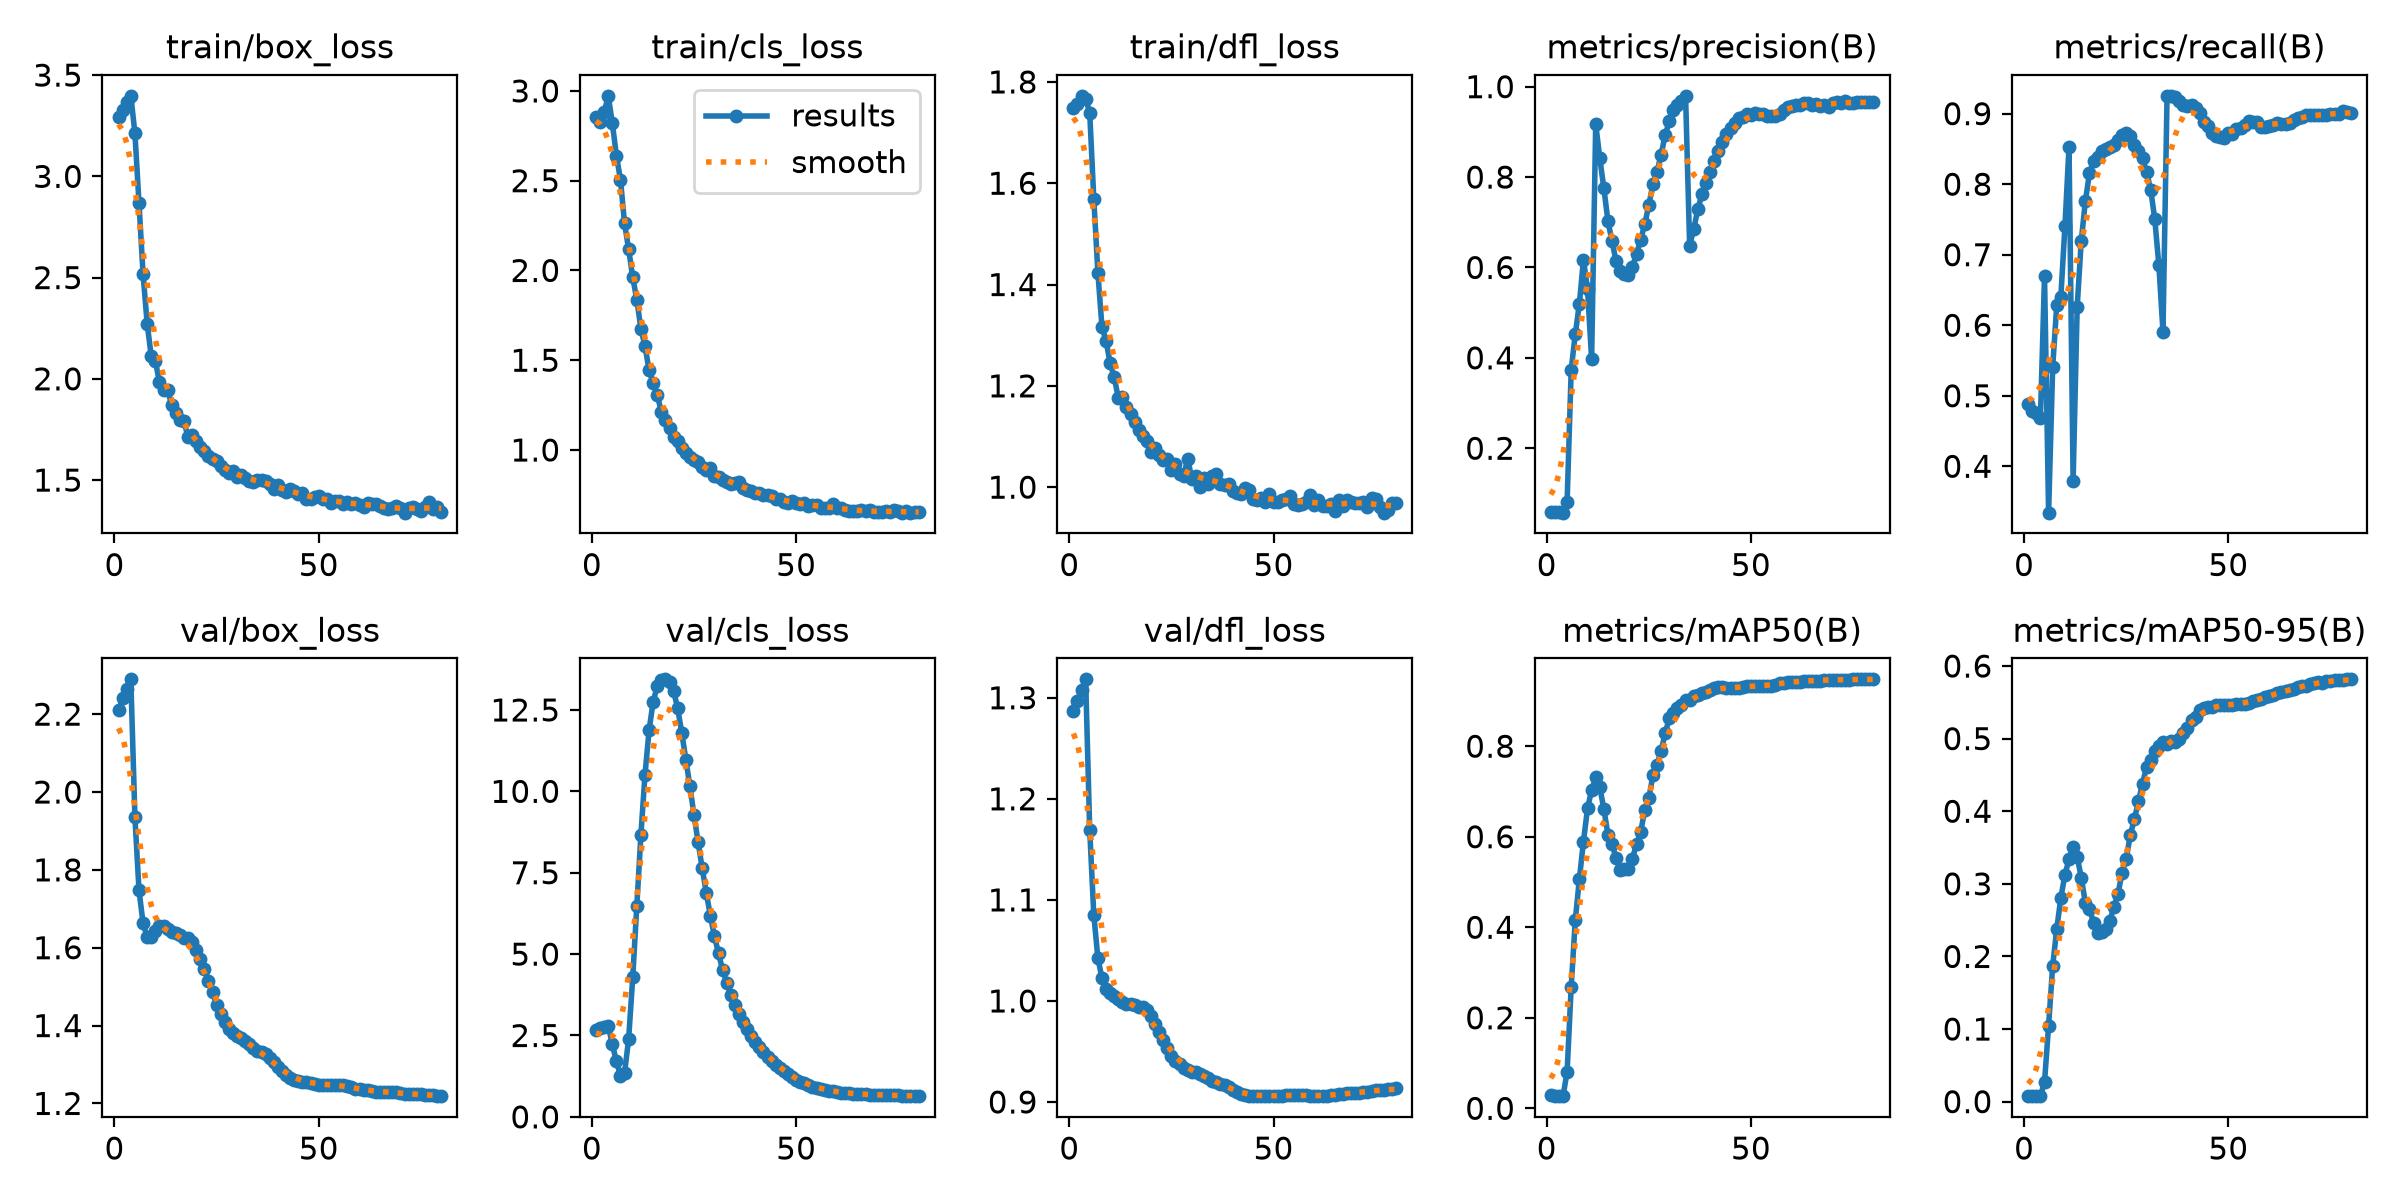

Values plotted in this chart, from the file beside it:
epoch, time, train/box_loss, train/cls_loss, train/dfl_loss, metrics/precision(B), metrics/recall(B), metrics/mAP50(B), metrics/mAP50-95(B), val/box_loss, val/cls_loss, val/dfl_loss, lr/pg0, lr/pg1, lr/pg2
1, 16.04, 3.295, 2.856, 1.749, 0.05983, 0.4878, 0.02909, 0.00838, 2.21, 2.667, 1.287, 0, 0, 0
2, 17.32, 3.329, 2.826, 1.756, 0.05867, 0.4783, 0.02817, 0.00801, 2.241, 2.715, 1.297, 3.33218e-05, 3.33218e-05, 3.33218e-05
3, 18.74, 3.368, 2.88, 1.773, 0.05833, 0.4755, 0.02806, 0.00802, 2.265, 2.756, 1.308, 6.65742e-05, 6.65742e-05, 6.65742e-05
4, 19.97, 3.398, 2.973, 1.767, 0.0575, 0.4688, 0.02688, 0.00755, 2.289, 2.787, 1.318, 9.96881e-05, 9.96881e-05, 9.96881e-05
5, 20.96, 3.213, 2.82, 1.739, 0.08217, 0.6698, 0.0809, 0.02678, 1.936, 2.234, 1.169, 9.9446e-05, 9.9446e-05, 9.9446e-05
6, 21.93, 2.867, 2.64, 1.569, 0.374, 0.3342, 0.2688, 0.1048, 1.747, 1.706, 1.085, 9.91353e-05, 9.91353e-05, 9.91353e-05
7, 22.99, 2.515, 2.505, 1.423, 0.4527, 0.5408, 0.4157, 0.1872, 1.663, 1.266, 1.042, 9.87566e-05, 9.87566e-05, 9.87566e-05
8, 23.93, 2.273, 2.262, 1.316, 0.5195, 0.6291, 0.5065, 0.2382, 1.628, 1.346, 1.023, 9.83105e-05, 9.83105e-05, 9.83105e-05
9, 24.96, 2.111, 2.118, 1.289, 0.6176, 0.6407, 0.5895, 0.2808, 1.629, 2.401, 1.012, 9.77975e-05, 9.77975e-05, 9.77975e-05
10, 26.33, 2.089, 1.962, 1.245, 0.5516, 0.7405, 0.6629, 0.3127, 1.644, 4.286, 1.008, 9.72186e-05, 9.72186e-05, 9.72186e-05
11, 27.38, 1.983, 1.836, 1.217, 0.3973, 0.8533, 0.7029, 0.3338, 1.655, 6.488, 1.005, 9.65746e-05, 9.65746e-05, 9.65746e-05
12, 28.36, 1.946, 1.676, 1.176, 0.9178, 0.3791, 0.7313, 0.3508, 1.656, 8.672, 1.002, 9.58664e-05, 9.58664e-05, 9.58664e-05
13, 29.4, 1.946, 1.579, 1.177, 0.8412, 0.6264, 0.709, 0.337, 1.647, 10.51, 0.9992, 9.50953e-05, 9.50953e-05, 9.50953e-05
14, 30.43, 1.869, 1.444, 1.159, 0.7749, 0.7201, 0.6612, 0.3085, 1.641, 11.88, 0.9971, 9.42623e-05, 9.42623e-05, 9.42623e-05
15, 31.39, 1.833, 1.372, 1.144, 0.7023, 0.7758, 0.604, 0.2739, 1.638, 12.75, 0.997, 9.33688e-05, 9.33688e-05, 9.33688e-05
16, 32.45, 1.797, 1.305, 1.129, 0.6579, 0.8152, 0.5838, 0.2656, 1.633, 13.23, 0.9956, 9.24161e-05, 9.24161e-05, 9.24161e-05
17, 33.45, 1.791, 1.214, 1.114, 0.6136, 0.8329, 0.5519, 0.2467, 1.626, 13.42, 0.9941, 9.14058e-05, 9.14058e-05, 9.14058e-05
18, 34.42, 1.712, 1.167, 1.102, 0.5921, 0.8383, 0.527, 0.2328, 1.624, 13.44, 0.9941, 9.03393e-05, 9.03393e-05, 9.03393e-05
19, 35.47, 1.723, 1.123, 1.091, 0.585, 0.8465, 0.5298, 0.2335, 1.613, 13.35, 0.991, 8.92183e-05, 8.92183e-05, 8.92183e-05
20, 36.6, 1.693, 1.075, 1.07, 0.583, 0.8492, 0.5282, 0.2384, 1.594, 13.08, 0.9854, 8.80445e-05, 8.80445e-05, 8.80445e-05
21, 37.51, 1.661, 1.051, 1.078, 0.6004, 0.8533, 0.5519, 0.2494, 1.571, 12.55, 0.9776, 8.68198e-05, 8.68198e-05, 8.68198e-05
22, 38.43, 1.644, 1.01, 1.063, 0.6306, 0.856, 0.5843, 0.2683, 1.545, 11.8, 0.9695, 8.5546e-05, 8.5546e-05, 8.5546e-05
23, 39.36, 1.617, 0.9841, 1.054, 0.6608, 0.8628, 0.6097, 0.2866, 1.516, 10.97, 0.9611, 8.42252e-05, 8.42252e-05, 8.42252e-05
24, 40.26, 1.604, 0.9602, 1.055, 0.6956, 0.8696, 0.6593, 0.3155, 1.486, 10.16, 0.9529, 8.28592e-05, 8.28592e-05, 8.28592e-05
25, 41.24, 1.593, 0.9416, 1.033, 0.7379, 0.8723, 0.6847, 0.3338, 1.453, 9.269, 0.9456, 8.14503e-05, 8.14503e-05, 8.14503e-05
26, 42.23, 1.568, 0.9352, 1.045, 0.7841, 0.8682, 0.7353, 0.3675, 1.429, 8.439, 0.941, 8.00007e-05, 8.00007e-05, 8.00007e-05
27, 43.21, 1.548, 0.9032, 1.026, 0.8119, 0.856, 0.7595, 0.389, 1.41, 7.641, 0.9372, 7.85124e-05, 7.85124e-05, 7.85124e-05
28, 44.12, 1.536, 0.8882, 1.023, 0.8488, 0.8465, 0.7889, 0.4139, 1.392, 6.885, 0.9338, 7.6988e-05, 7.6988e-05, 7.6988e-05
29, 45.18, 1.543, 0.9019, 1.056, 0.8928, 0.837, 0.8281, 0.4381, 1.381, 6.178, 0.9316, 7.54296e-05, 7.54296e-05, 7.54296e-05
30, 46.33, 1.516, 0.8525, 1.016, 0.9232, 0.8166, 0.8614, 0.4611, 1.372, 5.553, 0.9301, 7.38397e-05, 7.38397e-05, 7.38397e-05
31, 47.34, 1.524, 0.8495, 1.022, 0.948, 0.7921, 0.8726, 0.4702, 1.367, 5.021, 0.9296, 7.22208e-05, 7.22208e-05, 7.22208e-05
32, 48.39, 1.513, 0.8324, 0.9995, 0.96, 0.75, 0.8843, 0.4826, 1.359, 4.517, 0.9276, 7.05753e-05, 7.05753e-05, 7.05753e-05
33, 49.32, 1.497, 0.8229, 1.018, 0.9692, 0.6848, 0.8917, 0.4902, 1.353, 4.116, 0.9261, 6.89058e-05, 6.89058e-05, 6.89058e-05
34, 50.3, 1.49, 0.8122, 1.007, 0.9797, 0.591, 0.9021, 0.4947, 1.343, 3.758, 0.9234, 6.72148e-05, 6.72148e-05, 6.72148e-05
35, 51.27, 1.5, 0.8182, 1.023, 0.6482, 0.9253, 0.9022, 0.4927, 1.335, 3.451, 0.9209, 6.5505e-05, 6.5505e-05, 6.5505e-05
36, 52.25, 1.502, 0.8223, 1.027, 0.6854, 0.9253, 0.9106, 0.4974, 1.332, 3.172, 0.9197, 6.37791e-05, 6.37791e-05, 6.37791e-05
37, 53.2, 1.494, 0.7898, 1.006, 0.7284, 0.9239, 0.9132, 0.4953, 1.327, 2.923, 0.9183, 6.20396e-05, 6.20396e-05, 6.20396e-05
38, 54.16, 1.478, 0.7785, 1.004, 0.7622, 0.9185, 0.9168, 0.4989, 1.316, 2.702, 0.9165, 6.02892e-05, 6.02892e-05, 6.02892e-05
39, 55.23, 1.458, 0.7738, 1.007, 0.7874, 0.9117, 0.9191, 0.5071, 1.306, 2.495, 0.9144, 5.85307e-05, 5.85307e-05, 5.85307e-05
40, 56.38, 1.476, 0.7625, 0.9916, 0.8105, 0.9103, 0.9249, 0.5143, 1.293, 2.308, 0.9121, 5.67667e-05, 5.67667e-05, 5.67667e-05
41, 57.36, 1.452, 0.7581, 0.9886, 0.8359, 0.9117, 0.9292, 0.5259, 1.284, 2.137, 0.9096, 5.5e-05, 5.5e-05, 5.5e-05
42, 58.33, 1.44, 0.7481, 0.9862, 0.8577, 0.9076, 0.93, 0.5295, 1.272, 1.981, 0.9084, 5.32333e-05, 5.32333e-05, 5.32333e-05
43, 59.34, 1.457, 0.7471, 0.9977, 0.8771, 0.9015, 0.9318, 0.539, 1.265, 1.845, 0.9069, 5.14693e-05, 5.14693e-05, 5.14693e-05
44, 60.49, 1.448, 0.7423, 0.9946, 0.8957, 0.8886, 0.9282, 0.5422, 1.26, 1.723, 0.9062, 4.97108e-05, 4.97108e-05, 4.97108e-05
45, 61.45, 1.432, 0.7281, 0.9775, 0.9077, 0.882, 0.9284, 0.5436, 1.258, 1.604, 0.9062, 4.79604e-05, 4.79604e-05, 4.79604e-05
46, 62.43, 1.435, 0.7256, 0.9746, 0.9192, 0.8723, 0.9279, 0.544, 1.256, 1.499, 0.9062, 4.62209e-05, 4.62209e-05, 4.62209e-05
47, 63.37, 1.406, 0.7127, 0.9781, 0.9302, 0.8688, 0.9289, 0.5461, 1.255, 1.396, 0.9063, 4.4495e-05, 4.4495e-05, 4.4495e-05
48, 64.37, 1.405, 0.707, 0.971, 0.9337, 0.8669, 0.9306, 0.5468, 1.253, 1.306, 0.9062, 4.27852e-05, 4.27852e-05, 4.27852e-05
49, 65.55, 1.419, 0.7166, 0.987, 0.9396, 0.8661, 0.9341, 0.5468, 1.251, 1.225, 0.9058, 4.10942e-05, 4.10942e-05, 4.10942e-05
50, 66.48, 1.422, 0.7051, 0.9698, 0.9372, 0.872, 0.9324, 0.5466, 1.248, 1.148, 0.9058, 3.94247e-05, 3.94247e-05, 3.94247e-05
51, 67.42, 1.405, 0.7001, 0.9715, 0.9413, 0.8707, 0.9339, 0.5461, 1.248, 1.085, 0.9059, 3.77792e-05, 3.77792e-05, 3.77792e-05
52, 68.37, 1.405, 0.7031, 0.975, 0.939, 0.878, 0.9338, 0.5477, 1.247, 1.027, 0.9062, 3.61603e-05, 3.61603e-05, 3.61603e-05
53, 69.43, 1.387, 0.6876, 0.9772, 0.9391, 0.8793, 0.9324, 0.5473, 1.248, 0.973, 0.9064, 3.45704e-05, 3.45704e-05, 3.45704e-05
54, 70.35, 1.397, 0.6951, 0.9819, 0.9358, 0.8845, 0.9329, 0.5476, 1.248, 0.9283, 0.9069, 3.3012e-05, 3.3012e-05, 3.3012e-05
55, 71.25, 1.398, 0.6909, 0.9676, 0.9344, 0.8901, 0.9331, 0.5495, 1.248, 0.8911, 0.9069, 3.14876e-05, 3.14876e-05, 3.14876e-05
56, 72.26, 1.384, 0.6797, 0.9654, 0.9356, 0.8881, 0.9363, 0.5514, 1.247, 0.8596, 0.9069, 2.99993e-05, 2.99993e-05, 2.99993e-05
57, 73.21, 1.392, 0.6795, 0.9668, 0.9396, 0.8875, 0.9401, 0.5533, 1.245, 0.8291, 0.9069, 2.85497e-05, 2.85497e-05, 2.85497e-05
58, 74.18, 1.38, 0.6747, 0.9704, 0.9488, 0.8814, 0.9405, 0.5541, 1.242, 0.8063, 0.9065, 2.71408e-05, 2.71408e-05, 2.71408e-05
59, 75.41, 1.386, 0.7001, 0.9854, 0.9542, 0.8804, 0.9421, 0.5572, 1.238, 0.7822, 0.906, 2.57748e-05, 2.57748e-05, 2.57748e-05
60, 76.42, 1.376, 0.6757, 0.9647, 0.9568, 0.8831, 0.9427, 0.5591, 1.236, 0.7614, 0.9059, 2.4454e-05, 2.4454e-05, 2.4454e-05
... 20 more rows
